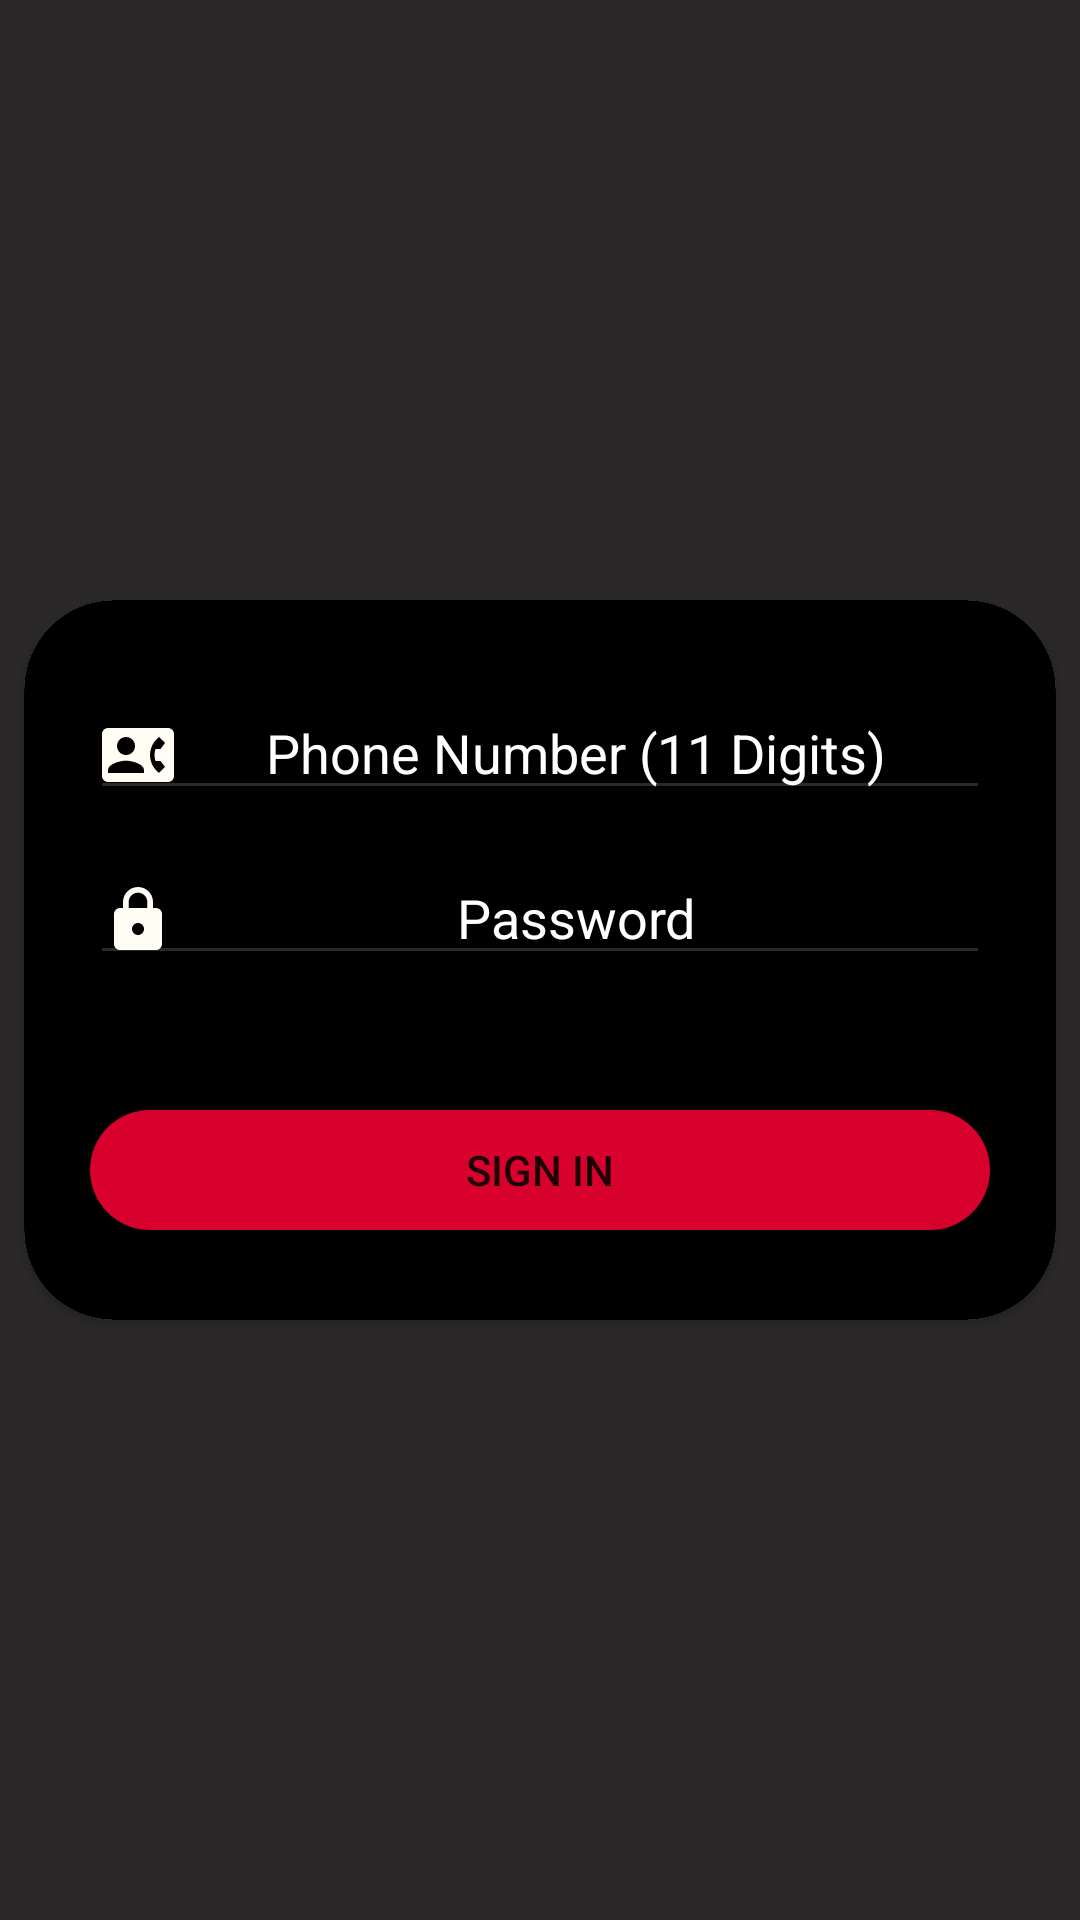

The Android layout XML behind this screen, and the referenced resources:
<!-- AndroidManifest.xml: application theme Theme.XpertStudio -->
<!-- res/layout/activity_login.xml -->
<?xml version="1.0" encoding="utf-8"?>
<RelativeLayout xmlns:android="http://schemas.android.com/apk/res/android"
    xmlns:app="http://schemas.android.com/apk/res-auto"
    xmlns:tools="http://schemas.android.com/tools"
    android:layout_width="match_parent"
    android:layout_height="match_parent"
    tools:context=".Login"
    android:gravity="center_vertical"
    android:background="@color/backgrounddark"  >


    <androidx.cardview.widget.CardView
        android:layout_width="match_parent"
        android:layout_height="wrap_content"
        app:cardCornerRadius="30dp"
        android:layout_margin="8dp"
    >

    <LinearLayout
        android:layout_width="match_parent"
        android:layout_height="wrap_content"
        android:layout_centerVertical="true"
        android:gravity="center"
        android:background="@color/black"
        android:orientation="vertical">

        <EditText
            android:id="@+id/userID"
            android:layout_marginTop="30dp"
            android:layout_width="300dp"
            android:layout_height="40dp"
            android:backgroundTint="@color/backgrounddark"
            android:drawableLeft="@drawable/phonenumber"
            android:hint="Phone Number (11 Digits)"
            android:inputType="phone"
            android:textColor="@color/white"
            android:textAlignment="center"
            android:textColorHint="@color/white" />

        <EditText
            android:id="@+id/userPass"
            android:layout_width="300dp"
            android:textColor="@color/white"
            android:layout_height="40dp"
            android:inputType="textPassword"
            android:layout_marginVertical="15dp"
            android:backgroundTint="@color/backgrounddark"
            android:drawableLeft="@drawable/lock"
            android:hint="Password"
            android:textAlignment="center"
            android:textColorHint="@color/white"

            />

        <Button
            android:id="@+id/LoginButton"
            android:layout_width="300dp"
            android:layout_height="40dp"
            android:layout_marginVertical="30dp"
            android:background="@drawable/roundedcorners"
            android:text="Sign In"
            android:textAlignment="center"
            app:backgroundTint="@color/customRed"
            />
    </LinearLayout>

    </androidx.cardview.widget.CardView>


</RelativeLayout>
<!-- resources referenced by this layout -->
<resources>
  <color name="backgrounddark">#2A2829</color>
  <color name="black">#FF000000</color>
  <color name="customRed">#D8002C</color>
  <color name="white">#FFFFFFFF</color>
  <!-- drawable lock (drawable) -->
  <vector android:height="24dp" android:tint="#FFFDF4"
      android:viewportHeight="24" android:viewportWidth="24"
      android:width="24dp" xmlns:android="http://schemas.android.com/apk/res/android">
      <path android:fillColor="@android:color/white" android:pathData="M18,8h-1L17,6c0,-2.76 -2.24,-5 -5,-5S7,3.24 7,6v2L6,8c-1.1,0 -2,0.9 -2,2v10c0,1.1 0.9,2 2,2h12c1.1,0 2,-0.9 2,-2L20,10c0,-1.1 -0.9,-2 -2,-2zM12,17c-1.1,0 -2,-0.9 -2,-2s0.9,-2 2,-2 2,0.9 2,2 -0.9,2 -2,2zM15.1,8L8.9,8L8.9,6c0,-1.71 1.39,-3.1 3.1,-3.1 1.71,0 3.1,1.39 3.1,3.1v2z"/>
  </vector>
  <!-- drawable phonenumber (drawable) -->
  <vector android:height="24dp" android:tint="#FFFDF4"
      android:viewportHeight="24" android:viewportWidth="24"
      android:width="24dp" xmlns:android="http://schemas.android.com/apk/res/android">
      <path android:fillColor="@android:color/white" android:pathData="M22,3L2,3C0.9,3 0,3.9 0,5v14c0,1.1 0.9,2 2,2h20c1.1,0 1.99,-0.9 1.99,-2L24,5c0,-1.1 -0.9,-2 -2,-2zM8,6c1.66,0 3,1.34 3,3s-1.34,3 -3,3 -3,-1.34 -3,-3 1.34,-3 3,-3zM14,18L2,18v-1c0,-2 4,-3.1 6,-3.1s6,1.1 6,3.1v1zM17.85,14h1.64L21,16l-1.99,1.99c-1.31,-0.98 -2.28,-2.38 -2.73,-3.99 -0.18,-0.64 -0.28,-1.31 -0.28,-2s0.1,-1.36 0.28,-2c0.45,-1.62 1.42,-3.01 2.73,-3.99L21,8l-1.51,2h-1.64c-0.22,0.63 -0.35,1.3 -0.35,2s0.13,1.37 0.35,2z"/>
  </vector>
  <!-- drawable roundedcorners (drawable) -->
  <?xml version="1.0" encoding="utf-8"?>
  <shape xmlns:android="http://schemas.android.com/apk/res/android">
  <corners android:radius="99dp" />
  
  </shape>
  <style name="Theme.XpertStudio" parent="Theme.MaterialComponents.DayNight.DarkActionBar">
          
          <item name="colorPrimary">@color/purple_500</item>
          <item name="colorPrimaryVariant">@color/purple_500</item>
          <item name="colorOnPrimary">@color/white</item>
          
          <item name="colorSecondary">@color/teal_200</item>
          <item name="colorSecondaryVariant">@color/teal_700</item>
          <item name="colorOnSecondary">@color/black</item>
          
          <item name="android:statusBarColor" tools:targetApi="l">?attr/colorPrimaryVariant</item>
          
      </style>
  <color name="purple_500">#296c92</color>
  <color name="teal_200">#FF03DAC5</color>
  <color name="teal_700">#FF018786</color>
</resources>
